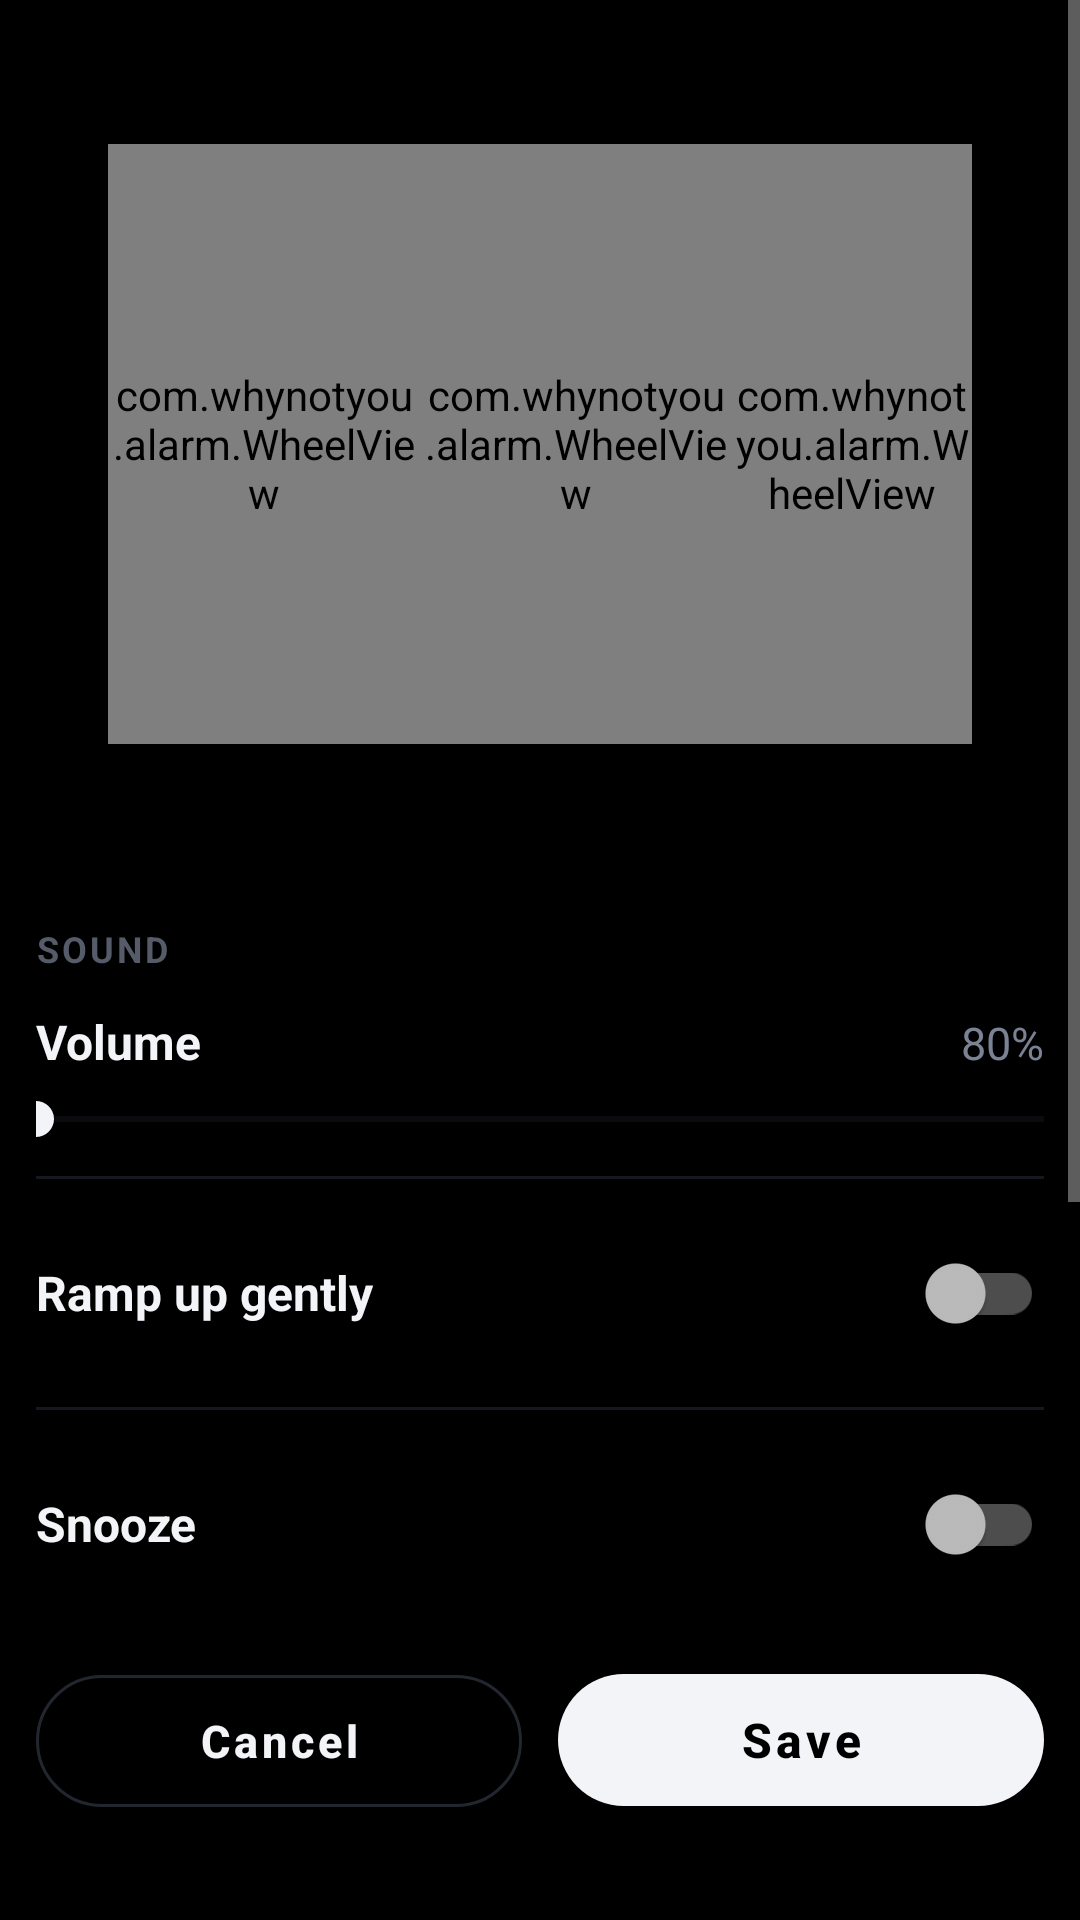

This screen was rendered from an Android layout file. Write that file and the resources it references.
<!-- AndroidManifest.xml: application theme Theme.WhyNotYou -->
<!-- res/layout/activity_alarm_detail.xml -->
<?xml version="1.0" encoding="utf-8"?>
<FrameLayout xmlns:android="http://schemas.android.com/apk/res/android"
    android:layout_width="match_parent"
    android:layout_height="match_parent"
    android:background="#000000">

    <ScrollView
        android:layout_width="match_parent"
        android:layout_height="match_parent">

        <LinearLayout
            android:layout_width="match_parent"
            android:layout_height="wrap_content"
            android:orientation="vertical"
            android:paddingStart="12dp"
            android:paddingTop="48dp"
            android:paddingEnd="12dp"
            android:paddingBottom="140dp">

            <LinearLayout
                android:layout_width="match_parent"
                android:layout_height="wrap_content"
                android:gravity="center"
                android:orientation="horizontal">
                <com.whynotyou.alarm.WheelView android:id="@+id/wheel_h" android:layout_width="104dp" android:layout_height="200dp" />
                <com.whynotyou.alarm.WheelView android:id="@+id/wheel_m" android:layout_width="104dp" android:layout_height="200dp" />
                <com.whynotyou.alarm.WheelView android:id="@+id/wheel_ap" android:layout_width="80dp" android:layout_height="200dp" />
            </LinearLayout>

            <LinearLayout
                android:id="@+id/row_days"
                android:layout_width="match_parent"
                android:layout_height="wrap_content"
                android:layout_marginTop="24dp"
                android:orientation="horizontal" />

            <TextView style="@style/Caption" android:layout_marginTop="36dp" android:text="Sound" />

            <LinearLayout
                android:layout_width="match_parent"
                android:layout_height="wrap_content"
                android:layout_marginTop="12dp"
                android:orientation="vertical">
                <LinearLayout android:layout_width="match_parent" android:layout_height="wrap_content" android:orientation="horizontal">
                    <TextView style="@style/RowLabel" android:text="Volume" />
                    <TextView android:id="@+id/txt_volume" style="@style/RowValue" android:text="80%" />
                </LinearLayout>
                <SeekBar
                    android:id="@+id/seek_volume"
                    android:layout_width="match_parent"
                    android:layout_height="wrap_content"
                    android:layout_marginTop="6dp"
                    android:max="100"
                    android:paddingStart="0dp"
                    android:paddingEnd="0dp"
                    android:progressTint="#F2F4F8"
                    android:progressBackgroundTint="#22262F"
                    android:thumbTint="#F2F4F8" />
            </LinearLayout>
            <View android:layout_width="match_parent" android:layout_height="1dp" android:layout_marginTop="10dp" android:background="#15181F" />

            <LinearLayout style="@style/Row">
                <TextView style="@style/RowLabel" android:text="Ramp up gently" />
                <androidx.appcompat.widget.SwitchCompat android:id="@+id/sw_ramp" android:layout_width="wrap_content" android:layout_height="wrap_content" />
            </LinearLayout>
            <View android:layout_width="match_parent" android:layout_height="1dp" android:background="#15181F" />

            <LinearLayout style="@style/Row">
                <TextView style="@style/RowLabel" android:text="Snooze" />
                <androidx.appcompat.widget.SwitchCompat android:id="@+id/sw_snooze" android:layout_width="wrap_content" android:layout_height="wrap_content" />
            </LinearLayout>
            <View android:layout_width="match_parent" android:layout_height="1dp" android:background="#15181F" />

            <TextView style="@style/Caption" android:layout_marginTop="36dp" android:text="After you stop it" />

            <LinearLayout style="@style/Row" android:layout_marginTop="4dp">
                <TextView style="@style/RowLabel" android:text="Message" />
                <androidx.appcompat.widget.SwitchCompat android:id="@+id/sw_message" android:layout_width="wrap_content" android:layout_height="wrap_content" />
            </LinearLayout>
            <View android:layout_width="match_parent" android:layout_height="1dp" android:background="#15181F" />

            <LinearLayout style="@style/Row">
                <TextView style="@style/RowLabel" android:text="Read my day" />
                <androidx.appcompat.widget.SwitchCompat android:id="@+id/sw_brief" android:layout_width="wrap_content" android:layout_height="wrap_content" />
            </LinearLayout>
            <View android:layout_width="match_parent" android:layout_height="1dp" android:background="#15181F" />

            <LinearLayout android:id="@+id/row_voice" style="@style/Row" android:background="?android:attr/selectableItemBackground">
                <TextView style="@style/RowLabel" android:text="Voice" />
                <TextView android:id="@+id/txt_voice" style="@style/RowValue" android:text="Sky" />
                <ImageView android:layout_width="18dp" android:layout_height="18dp" android:layout_marginStart="8dp" android:src="@drawable/ic_chevron" android:tint="#7A8294" android:importantForAccessibility="no" />
            </LinearLayout>
            <View android:layout_width="match_parent" android:layout_height="1dp" android:background="#15181F" />

            <Button
                android:id="@+id/btn_delete"
                style="@style/TextButton"
                android:layout_width="wrap_content"
                android:layout_height="44dp"
                android:layout_gravity="center_horizontal"
                android:layout_marginTop="24dp"
                android:text="Delete alarm" />
        </LinearLayout>
    </ScrollView>

    <LinearLayout
        android:layout_width="match_parent"
        android:layout_height="wrap_content"
        android:layout_gravity="bottom"
        android:background="#000000"
        android:orientation="horizontal"
        android:paddingStart="12dp"
        android:paddingTop="12dp"
        android:paddingEnd="12dp"
        android:paddingBottom="32dp">
        <Button
            android:id="@+id/btn_cancel"
            style="@style/OutlineButton"
            android:layout_width="0dp"
            android:layout_height="56dp"
            android:layout_marginEnd="6dp"
            android:layout_weight="1"
            android:text="Cancel" />
        <Button
            android:id="@+id/btn_save"
            style="@style/PrimaryButton"
            android:layout_width="0dp"
            android:layout_marginStart="6dp"
            android:layout_weight="1"
            android:text="Save" />
    </LinearLayout>
</FrameLayout>
<!-- resources referenced by this layout -->
<resources>
  <!-- drawable ic_chevron (drawable) -->
  <?xml version="1.0" encoding="utf-8"?>
  <vector xmlns:android="http://schemas.android.com/apk/res/android"
      android:width="24dp" android:height="24dp"
      android:viewportWidth="24" android:viewportHeight="24">
      <path android:fillColor="#00000000" android:strokeColor="#FFFFFFFF" android:strokeWidth="2" android:strokeLineCap="round" android:strokeLineJoin="round" android:pathData="M9,6L15,12L9,18"/>
  </vector>
  <style name="Caption">
          <item name="android:layout_width">wrap_content</item>
          <item name="android:layout_height">wrap_content</item>
          <item name="android:textColor">#555B68</item>
          <item name="android:textSize">12sp</item>
          <item name="android:textStyle">bold</item>
          <item name="android:letterSpacing">0.08</item>
          <item name="android:textAllCaps">true</item>
      </style>
  <style name="PrimaryButton" parent="Widget.MaterialComponents.Button">
          <item name="android:layout_width">match_parent</item>
          <item name="android:layout_height">56dp</item>
          <item name="android:textAllCaps">false</item>
          <item name="android:textStyle">bold</item>
          <item name="android:textSize">16sp</item>
          <item name="backgroundTint">#F2F4F8</item>
          <item name="android:textColor">#000000</item>
          <item name="cornerRadius">28dp</item>
      </style>
  <style name="Row">
          <item name="android:layout_width">match_parent</item>
          <item name="android:layout_height">wrap_content</item>
          <item name="android:minHeight">56dp</item>
          <item name="android:orientation">horizontal</item>
          <item name="android:gravity">center_vertical</item>
          <item name="android:paddingTop">14dp</item>
          <item name="android:paddingBottom">14dp</item>
      </style>
  <style name="RowLabel">
          <item name="android:layout_width">0dp</item>
          <item name="android:layout_height">wrap_content</item>
          <item name="android:layout_weight">1</item>
          <item name="android:textColor">#F2F4F8</item>
          <item name="android:textSize">16sp</item>
          <item name="android:textStyle">bold</item>
      </style>
  <style name="RowValue">
          <item name="android:layout_width">wrap_content</item>
          <item name="android:layout_height">wrap_content</item>
          <item name="android:textColor">#7A8294</item>
          <item name="android:textSize">15sp</item>
      </style>
  <style name="TextButton" parent="Widget.MaterialComponents.Button.TextButton">
          <item name="android:textAllCaps">false</item>
          <item name="android:textStyle">bold</item>
          <item name="android:textSize">14sp</item>
          <item name="android:textColor">#7A8294</item>
          <item name="android:minHeight">44dp</item>
      </style>
  <style name="TimePickerDark" parent="android:Widget.Material.TimePicker">
          <item name="android:headerBackground">#0B0D12</item>
          <item name="android:numbersBackgroundColor">#15181F</item>
          <item name="android:numbersSelectorColor">#F2F4F8</item>
          <item name="android:numbersTextColor">#F2F4F8</item>
      </style>
  <style name="DialogDark" parent="Theme.MaterialComponents.Dialog">
          <item name="colorPrimary">#F2F4F8</item>
          <item name="colorAccent">#F2F4F8</item>
          <item name="android:background">#0B0D12</item>
          <item name="android:textColorPrimary">#F2F4F8</item>
          <item name="android:textColorSecondary">#7A8294</item>
      </style>
</resources>
